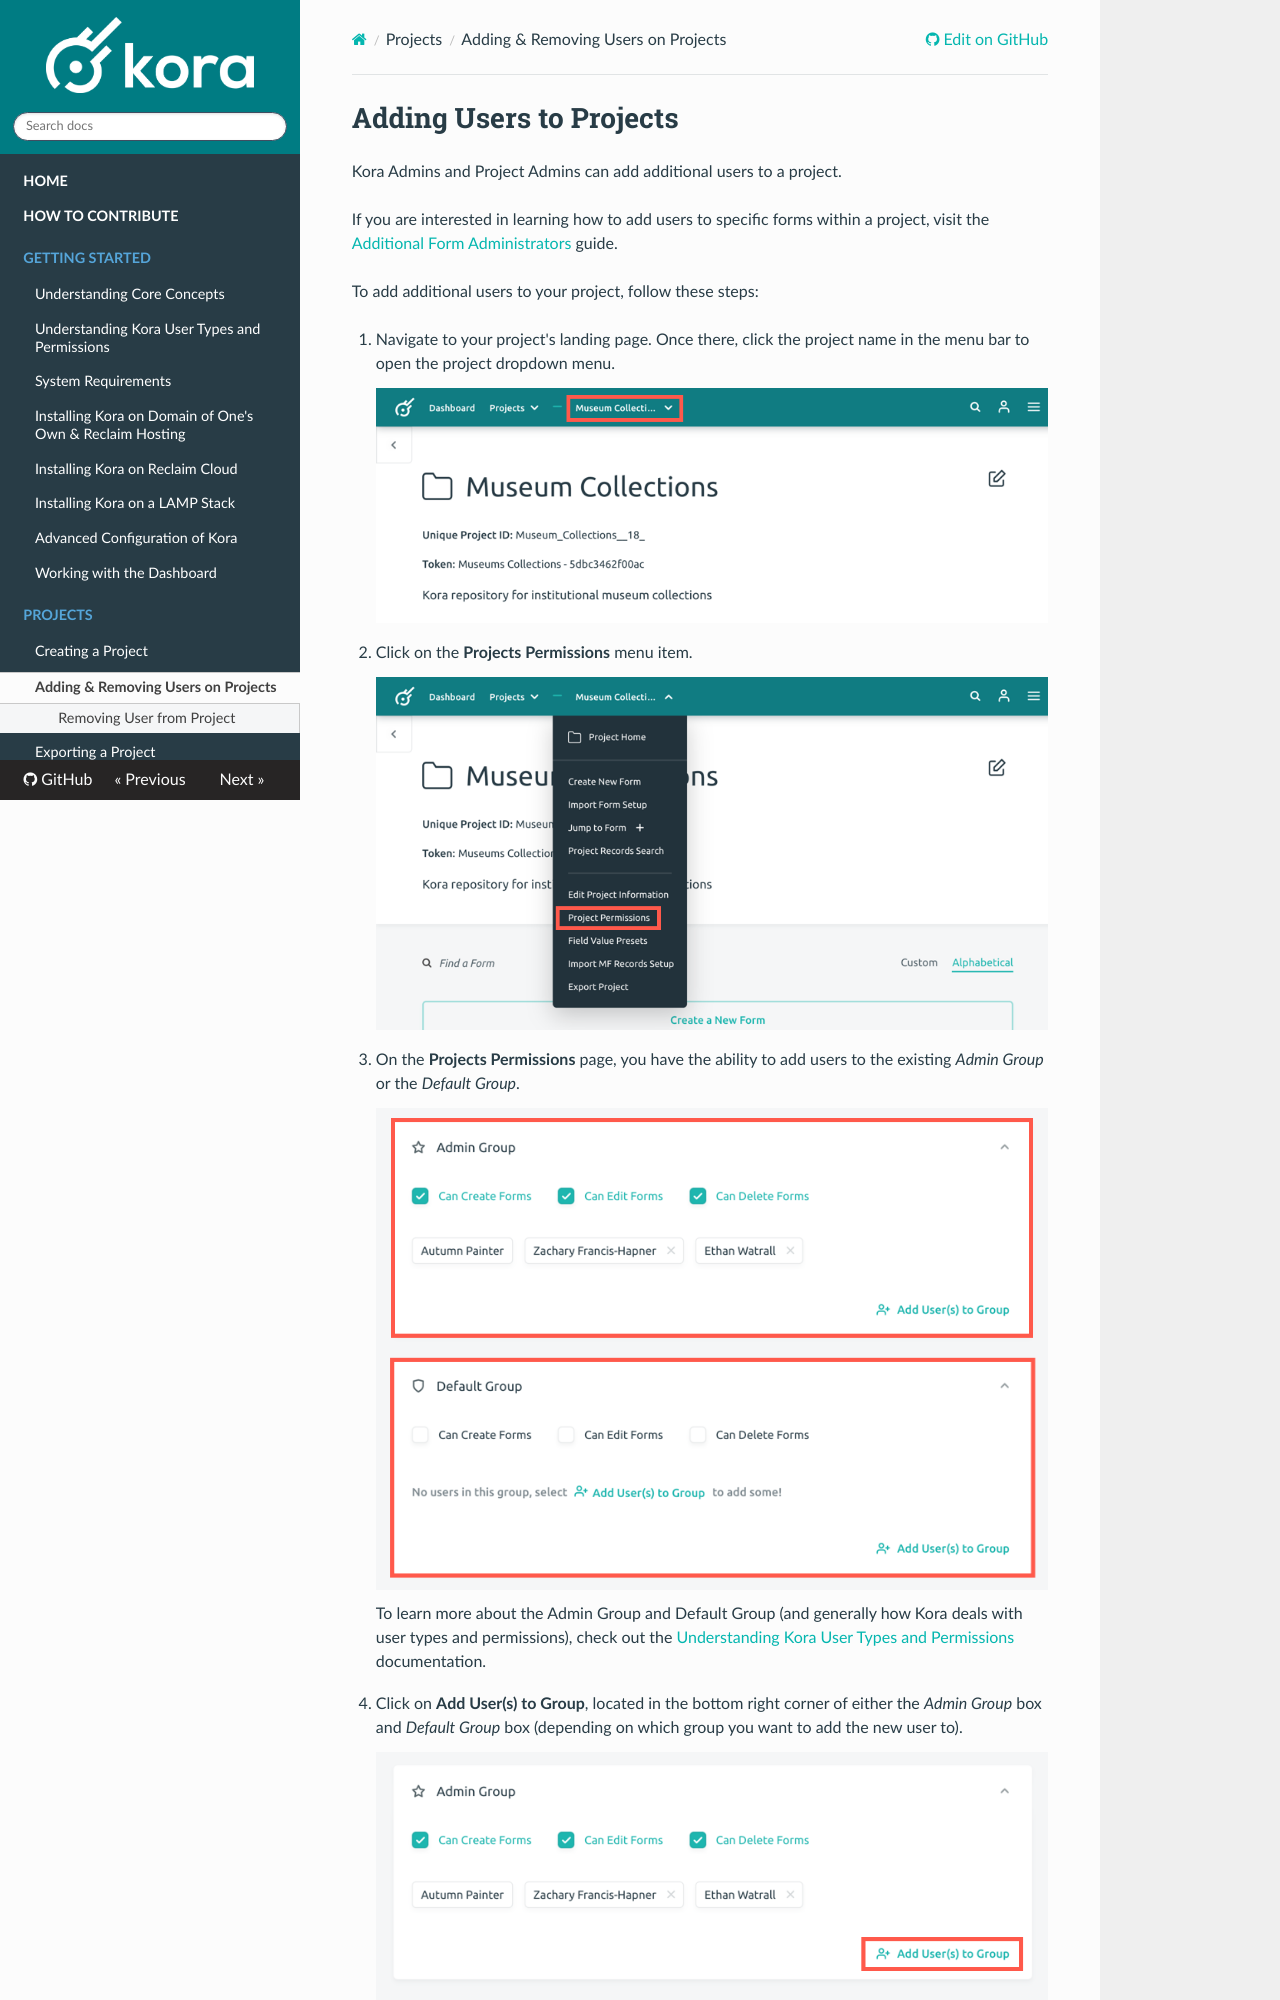

repository: MSU-DHI-Lab/kora-documentation · page: projects/adding_users_to_projects/index.html · generator: mkdocs

# Adding Users to Projects

Kora Admins and Project Admins can add additional users to a project.

If you are interested in learning how to add users to specific forms within a project, visit the [Additional Form Administrators](../forms/additional_form_administrators.md) guide.

To add additional users to your project, follow these steps:

1. Navigate to your project's landing page. Once there, click the project name in the menu bar to open the project dropdown menu.

    <img style="display:block;margin:auto;max-width:100%" src="../projects-img/adding_users_to_projects_1_annotated.png" width="100%" title="Dropdown Menu">

2. Click on the **Projects Permissions** menu item.

    <img style="display:block;margin:auto;max-width:100%" src="../projects-img/adding_users_to_projects_2_annotated.png" width="100%" title="Project Permissions">

3. On the **Projects Permissions** page, you have the ability to add users to the existing *Admin Group* or the *Default Group*.

    <img style="display:block;margin:auto;max-width:100%" src="../projects-img/adding_users_to_projects_3_annotated.png" width="100%" title="Admin and Default Group">

	To learn more about the Admin Group and Default Group (and generally how Kora deals with user types and permissions), check out the [Understanding Kora User Types and Permissions](../getting-started/understanding_kora_user_types_and_permissions.md) documentation.

4. Click on **Add User(s) to Group**, located in the bottom right corner of either the *Admin Group* box and *Default Group* box (depending on which group you want to add the new user to).

    <img style="display:block;margin:auto;max-width:100%" src="../projects-img/adding_users_to_projects_4_annotated.png" width="100%" title="Add User(s) to Group">
